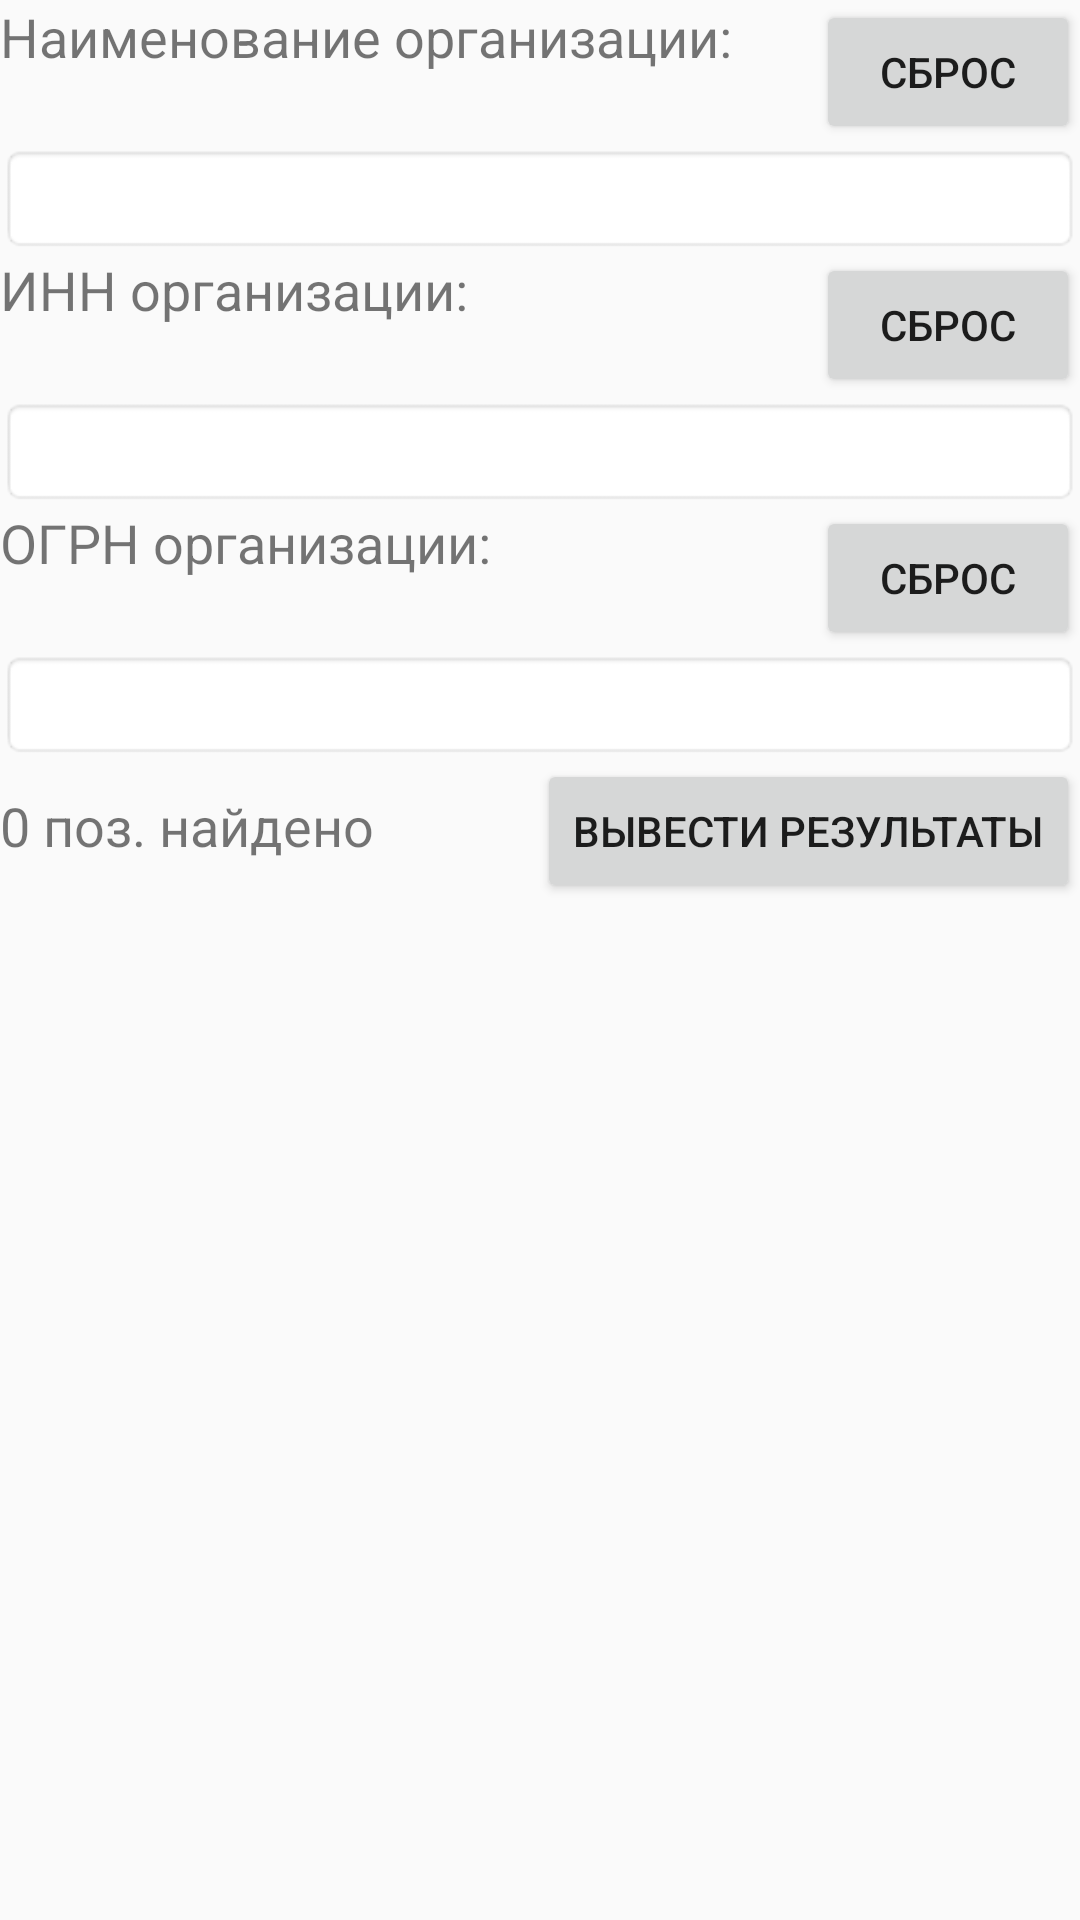

Produce the Android XML layout that renders to this screen, including the resource entries it uses.
<!-- AndroidManifest.xml: application theme AppTheme -->
<!-- res/layout/fragment_request.xml -->
<?xml version="1.0" encoding="utf-8"?>
<ScrollView xmlns:android="http://schemas.android.com/apk/res/android"
    android:id="@+id/scroll"
    android:layout_width="wrap_content"
    android:layout_height="wrap_content">

<RelativeLayout
    xmlns:android="http://schemas.android.com/apk/res/android"
    android:layout_width="match_parent"
    android:layout_height="match_parent">

    <TextView
        android:id="@+id/textView1"
        android:layout_width="match_parent"
        android:layout_height="wrap_content"
        android:textSize="18sp"
        android:text="Наименование организации:">
    </TextView>
    <Button
        android:id="@+id/reset1"
        android:layout_width="wrap_content"
        android:layout_height="wrap_content"
        android:layout_alignParentRight="true"
        android:layout_toLeftOf="@+id/textView1"
        android:layout_marginLeft="10dip"
        android:text="Сброс">
    </Button>
    <EditText
        android:id="@+id/editText1"
        android:layout_width="match_parent"
        android:layout_height="wrap_content"
        android:layout_below="@+id/reset1"
        android:background="@android:drawable/editbox_background">
    </EditText>


    <TextView
        android:id="@+id/textView2"
        android:layout_width="match_parent"
        android:layout_height="wrap_content"
        android:textSize="18sp"
        android:layout_below="@+id/editText1"
        android:text="ИНН организации:">
    </TextView>
    <Button
        android:id="@+id/reset2"
        android:layout_width="wrap_content"
        android:layout_height="wrap_content"
        android:layout_alignParentRight="true"
        android:layout_toLeftOf="@+id/textView2"
        android:layout_below="@id/editText1"
        android:layout_marginLeft="10dip"
        android:text="Сброс">
    </Button>
    <EditText
        android:id="@+id/editText2"
        android:layout_width="match_parent"
        android:layout_height="wrap_content"
        android:layout_below="@+id/reset2"
        android:background="@android:drawable/editbox_background">
    </EditText>


    <TextView
        android:id="@+id/textView3"
        android:layout_width="match_parent"
        android:layout_height="wrap_content"
        android:textSize="18sp"
        android:layout_below="@+id/editText2"
        android:text="ОГРН организации:">
    </TextView>
    <Button
        android:id="@+id/reset3"
        android:layout_width="wrap_content"
        android:layout_height="wrap_content"
        android:layout_alignParentRight="true"
        android:layout_toLeftOf="@+id/textView3"
        android:layout_below="@id/editText2"
        android:layout_marginLeft="10dip"
        android:text="Сброс">
    </Button>
    <EditText
        android:id="@+id/editText3"
        android:layout_width="match_parent"
        android:layout_height="wrap_content"
        android:layout_below="@+id/reset3"
        android:background="@android:drawable/editbox_background">
    </EditText>


    <Button
        android:id="@+id/request"
        android:layout_width="wrap_content"
        android:layout_height="wrap_content"
        android:layout_below="@+id/editText3"
        android:layout_alignParentRight="true"
        android:layout_marginLeft="10dip"
        android:text="ВЫВЕСТИ РЕЗУЛЬТАТЫ"></Button>
    <TextView
        android:id="@+id/textViewRes"
        android:layout_width="match_parent"
        android:layout_height="wrap_content"
        android:textSize="18sp"
        android:layout_below="@+id/editText3"
        android:layout_alignParentLeft="true"
        android:layout_marginVertical="10dip"
        android:text="0 поз. найдено">
    </TextView>




</RelativeLayout>

</ScrollView>
<!-- resources referenced by this layout -->
<resources>
  <style name="AppTheme" parent="Theme.AppCompat.Light.DarkActionBar">
          
          <item name="colorPrimary">@color/colorPrimary</item>
          <item name="colorPrimaryDark">@color/colorPrimaryDark</item>
          <item name="colorAccent">@color/colorAccent</item>
  
          <item name="windowActionBar">false</item>
          <item name="windowNoTitle">true</item>
      </style>
  <!-- not gathered from this repository: default colours our renderer supplied (Android Studio template values) -->
  <color name="colorPrimary">#FF6200EE</color>
  <color name="colorPrimaryDark">#FF3700B3</color>
  <color name="colorAccent">#FF03DAC5</color>
</resources>
